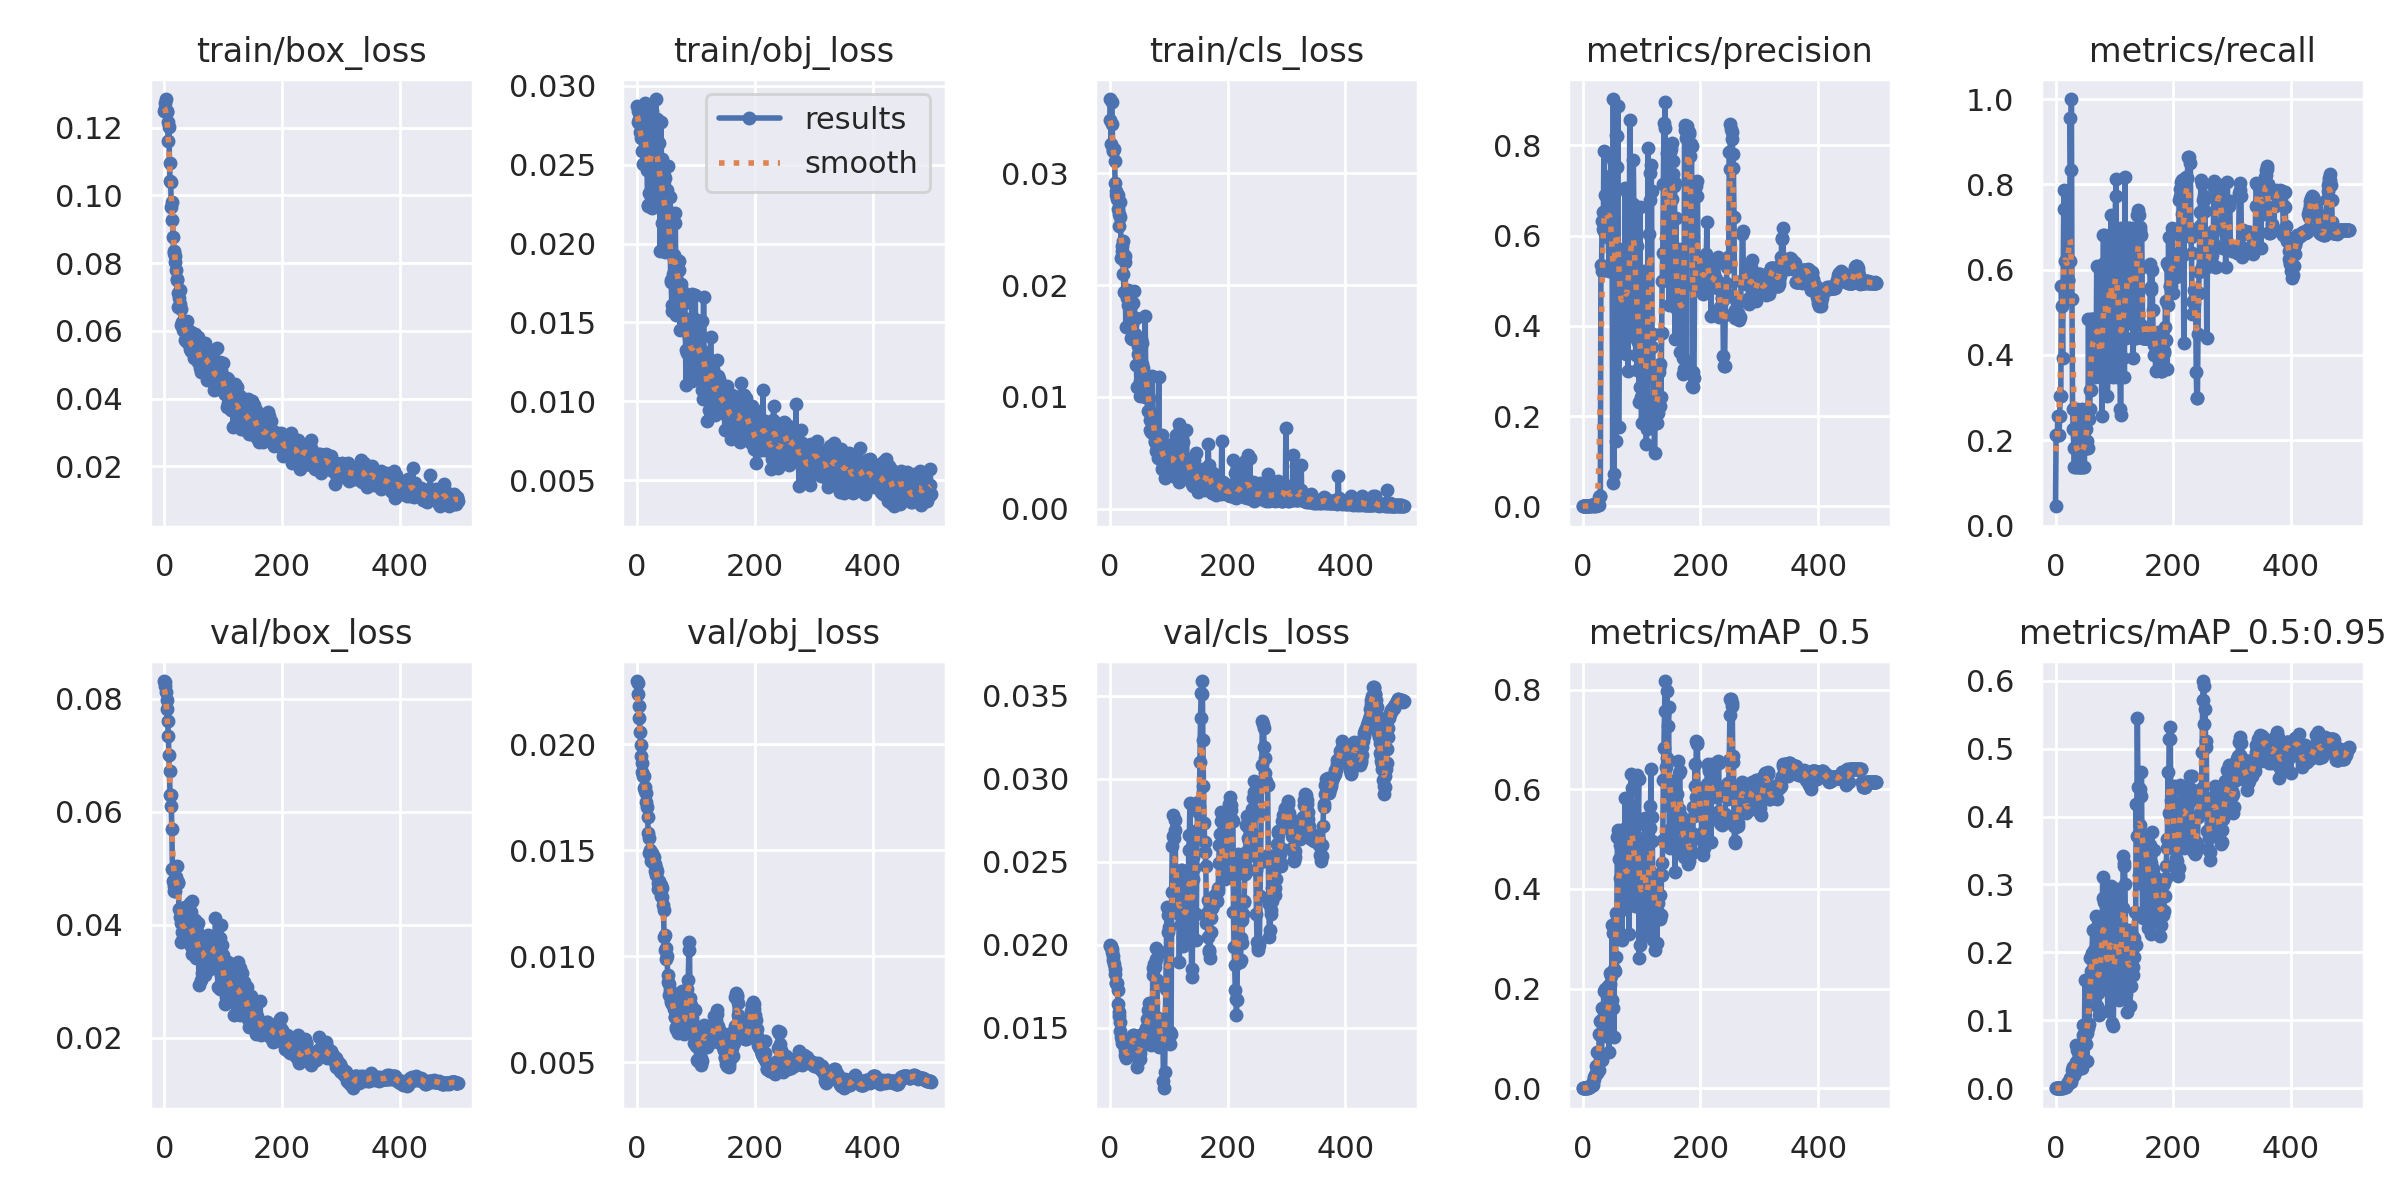

Source data for this figure (header and first rows):
epoch, train/box_loss, train/obj_loss, train/cls_loss, metrics/precision, metrics/recall, metrics/mAP_0.5, metrics/mAP_0.5:0.95, val/box_loss, val/obj_loss, val/cls_loss, x/lr0, x/lr1, x/lr2
0, 0.125, 0.02874, 0.03479, 0.0002741, 0.04546, 0.0001502, 1.5018e-05, 0.08315, 0.02298, 0.01993, 0.1, 0, 0
1, 0.1272, 0.0284, 0.03663, 0.0004804, 0.2121, 0.0004364, 4.3642e-05, 0.08292, 0.02287, 0.02, 0.0991, 9.9802e-05, 9.9802e-05
2, 0.1258, 0.0277, 0.03257, 0.0004805, 0.2121, 0.0004448, 4.448e-05, 0.08223, 0.02239, 0.01992, 0.0982, 0.0001992, 0.0001992
3, 0.1284, 0.0279, 0.0364, 0.0004799, 0.2121, 0.0004536, 4.536e-05, 0.0812, 0.02183, 0.01975, 0.0973, 0.0002982, 0.0002982
4, 0.1245, 0.02764, 0.03435, 0.0007382, 0.2576, 0.0007639, 0.000134, 0.07978, 0.02122, 0.01954, 0.0964, 0.0003968, 0.0003968
5, 0.1247, 0.0271, 0.03206, 0.0004792, 0.2121, 0.0005108, 0.0001233, 0.07815, 0.02057, 0.01932, 0.09549, 0.0004951, 0.0004951
6, 0.1217, 0.0267, 0.03195, 0.0004787, 0.2121, 0.0005328, 7.137e-05, 0.076, 0.01996, 0.01909, 0.09459, 0.0005929, 0.0005929
7, 0.1161, 0.02694, 0.03215, 0.0007304, 0.2576, 0.0008443, 0.0001383, 0.07351, 0.01945, 0.01885, 0.09369, 0.0006903, 0.0006903
8, 0.1202, 0.02588, 0.03107, 0.0009765, 0.303, 0.00195, 0.0004371, 0.0701, 0.01912, 0.01852, 0.09279, 0.0007873, 0.0007873
9, 0.1094, 0.02703, 0.02912, 0.0009725, 0.303, 0.001209, 0.0004468, 0.06728, 0.01871, 0.01821, 0.09188, 0.000884, 0.000884
10, 0.1041, 0.02505, 0.02843, 0.001665, 0.5606, 0.003613, 0.0008965, 0.06302, 0.01851, 0.01769, 0.09098, 0.0009802, 0.0009802
11, 0.1041, 0.02585, 0.02807, 0.001425, 0.5151, 0.003188, 0.0008574, 0.06295, 0.01852, 0.01769, 0.09008, 0.001076, 0.001076
12, 0.0964, 0.02708, 0.02769, 0.001421, 0.3939, 0.002978, 0.0006249, 0.06099, 0.01795, 0.01772, 0.08917, 0.001172, 0.001172
13, 0.09796, 0.02891, 0.02801, 0.001637, 0.5606, 0.003767, 0.001153, 0.05703, 0.0178, 0.0173, 0.08827, 0.001267, 0.001267
14, 0.09268, 0.0269, 0.02681, 0.002461, 0.7424, 0.006151, 0.001559, 0.04992, 0.01797, 0.01644, 0.08736, 0.001361, 0.001361
15, 0.08755, 0.0268, 0.02638, 0.00262, 0.7879, 0.00709, 0.002146, 0.04775, 0.01768, 0.01595, 0.08646, 0.001455, 0.001455
16, 0.0831, 0.02826, 0.02528, 0.002283, 0.6212, 0.006493, 0.001876, 0.04686, 0.01729, 0.01573, 0.08555, 0.001549, 0.001549
17, 0.08348, 0.02467, 0.02607, 0.002356, 0.7424, 0.006659, 0.001801, 0.04608, 0.01702, 0.01538, 0.08464, 0.001643, 0.001643
18, 0.08222, 0.02241, 0.02739, 0.001808, 0.5303, 0.0118, 0.0034, 0.04598, 0.01657, 0.01481, 0.08374, 0.001736, 0.001736
19, 0.08028, 0.0224, 0.02245, 0.001792, 0.5303, 0.02222, 0.006439, 0.04825, 0.01581, 0.01448, 0.08283, 0.001829, 0.001829
20, 0.07798, 0.02499, 0.02349, 0.001959, 0.5758, 0.01864, 0.00533, 0.04843, 0.01558, 0.01428, 0.08192, 0.001921, 0.001921
21, 0.07522, 0.02321, 0.02302, 0.001948, 0.5758, 0.02625, 0.006018, 0.05039, 0.01489, 0.01408, 0.08101, 0.002013, 0.002013
22, 0.07512, 0.0275, 0.02391, 0.001931, 0.5758, 0.02982, 0.008702, 0.04774, 0.01501, 0.01413, 0.0801, 0.002104, 0.002104
23, 0.07117, 0.02442, 0.02094, 0.002096, 0.6212, 0.04546, 0.009641, 0.0475, 0.01477, 0.01412, 0.0792, 0.002195, 0.002195
24, 0.06704, 0.02803, 0.01941, 0.002083, 0.6212, 0.07216, 0.01563, 0.04754, 0.0145, 0.01412, 0.07829, 0.002286, 0.002286
25, 0.06982, 0.0284, 0.02208, 0.002918, 0.9546, 0.03026, 0.01004, 0.0429, 0.01486, 0.01368, 0.07738, 0.002376, 0.002376
26, 0.0721, 0.02223, 0.02259, 0.002665, 0.8333, 0.03619, 0.008782, 0.04257, 0.01479, 0.01336, 0.07647, 0.002466, 0.002466
27, 0.06794, 0.02578, 0.01622, 0.003101, 1, 0.03734, 0.01241, 0.04137, 0.01454, 0.01316, 0.07556, 0.002556, 0.002556
28, 0.06637, 0.02538, 0.01942, 0.01989, 0.5303, 0.1091, 0.02751, 0.04033, 0.01437, 0.01331, 0.07465, 0.002645, 0.002645
29, 0.0618, 0.02723, 0.01885, 0.02322, 0.2727, 0.1073, 0.03169, 0.03689, 0.01467, 0.01345, 0.07373, 0.002733, 0.002733
30, 0.0627, 0.02289, 0.01954, 0.02313, 0.2273, 0.1358, 0.03061, 0.04203, 0.01403, 0.01332, 0.07282, 0.002822, 0.002822
31, 0.06166, 0.02546, 0.01821, 0.5356, 0.1818, 0.134, 0.03163, 0.03868, 0.01436, 0.01346, 0.07191, 0.00291, 0.00291
32, 0.06033, 0.02916, 0.01831, 0.5216, 0.1364, 0.05717, 0.01909, 0.03761, 0.01417, 0.01366, 0.071, 0.002997, 0.002997
33, 0.06184, 0.02237, 0.01813, 0.6323, 0.1818, 0.1619, 0.03298, 0.04169, 0.01385, 0.01353, 0.07008, 0.003084, 0.003084
34, 0.06179, 0.02791, 0.01788, 0.6529, 0.1818, 0.1417, 0.06398, 0.03763, 0.01402, 0.01379, 0.06917, 0.003171, 0.003171
35, 0.05964, 0.02647, 0.01711, 0.6147, 0.1364, 0.1591, 0.03903, 0.04309, 0.01346, 0.01353, 0.06826, 0.003257, 0.003257
36, 0.05734, 0.02504, 0.0153, 0.7877, 0.2727, 0.1945, 0.05626, 0.03862, 0.01319, 0.01387, 0.06734, 0.003343, 0.003343
37, 0.05976, 0.02424, 0.0164, 0.6096, 0.1364, 0.1045, 0.0275, 0.03816, 0.0134, 0.01402, 0.06643, 0.003429, 0.003429
38, 0.05679, 0.02639, 0.01515, 0.6897, 0.1818, 0.1986, 0.05565, 0.04131, 0.01354, 0.01445, 0.06551, 0.003514, 0.003514
39, 0.06295, 0.01952, 0.01534, 0.6883, 0.1818, 0.1918, 0.05525, 0.04112, 0.01329, 0.01441, 0.0646, 0.003599, 0.003599
40, 0.06011, 0.02401, 0.01843, 0.6261, 0.1364, 0.1255, 0.03295, 0.04001, 0.01335, 0.01457, 0.06368, 0.003683, 0.003683
41, 0.05879, 0.02772, 0.01942, 0.5973, 0.2091, 0.1464, 0.04781, 0.04028, 0.01283, 0.01457, 0.06277, 0.003767, 0.003767
42, 0.05648, 0.02128, 0.01561, 0.6333, 0.1364, 0.1273, 0.03296, 0.04174, 0.01279, 0.01422, 0.06185, 0.003851, 0.003851
43, 0.05468, 0.02535, 0.01534, 0.66, 0.1364, 0.2062, 0.05639, 0.0377, 0.01324, 0.01427, 0.06093, 0.003934, 0.003934
44, 0.05544, 0.02212, 0.01706, 0.6535, 0.1364, 0.1273, 0.03274, 0.04395, 0.01241, 0.01429, 0.06002, 0.004017, 0.004017
45, 0.05962, 0.02431, 0.01288, 0.5223, 0.2727, 0.07381, 0.02964, 0.03621, 0.01217, 0.01389, 0.0591, 0.004099, 0.004099
46, 0.05418, 0.02191, 0.0109, 0.7073, 0.1364, 0.2306, 0.07824, 0.04221, 0.01093, 0.01264, 0.05818, 0.004181, 0.004181
47, 0.05614, 0.01946, 0.01387, 0.7316, 0.1818, 0.2094, 0.09366, 0.03492, 0.01101, 0.01316, 0.05726, 0.004263, 0.004263
48, 0.05461, 0.02416, 0.01454, 0.7732, 0.1818, 0.225, 0.07026, 0.04416, 0.0103, 0.01422, 0.05634, 0.004344, 0.004344
49, 0.05617, 0.02103, 0.01438, 0.6695, 0.1364, 0.1778, 0.07118, 0.03599, 0.01039, 0.01386, 0.05543, 0.004425, 0.004425
50, 0.05573, 0.02234, 0.01293, 0.5795, 0.2273, 0.3271, 0.1588, 0.03646, 0.009874, 0.01319, 0.0545, 0.004505, 0.004505
51, 0.05208, 0.02342, 0.01009, 0.0516, 0.2273, 0.1612, 0.06568, 0.03678, 0.009989, 0.0131, 0.05359, 0.004585, 0.004585
52, 0.05541, 0.02099, 0.01142, 0.9023, 0.1818, 0.3109, 0.07976, 0.0405, 0.009137, 0.01349, 0.05266, 0.004665, 0.004665
53, 0.05897, 0.02491, 0.01521, 0.07084, 0.1818, 0.1035, 0.03946, 0.04083, 0.008768, 0.01407, 0.05174, 0.004744, 0.004744
54, 0.05338, 0.01967, 0.0148, 0.7599, 0.198, 0.2388, 0.08065, 0.03419, 0.008674, 0.0146, 0.05082, 0.004823, 0.004823
55, 0.05555, 0.02139, 0.0129, 0.6953, 0.1818, 0.2359, 0.09429, 0.03892, 0.008192, 0.01426, 0.0499, 0.004901, 0.004901
56, 0.0563, 0.02293, 0.01104, 0.1452, 0.4849, 0.2633, 0.08929, 0.0349, 0.008405, 0.01427, 0.04898, 0.004979, 0.004979
57, 0.05075, 0.01772, 0.01256, 0.8233, 0.2508, 0.3521, 0.09488, 0.04043, 0.007829, 0.01422, 0.04806, 0.005057, 0.005057
58, 0.05822, 0.01756, 0.01133, 0.82, 0.2727, 0.3467, 0.1438, 0.03714, 0.007954, 0.01402, 0.04713, 0.005134, 0.005134
59, 0.05119, 0.01611, 0.009987, 0.7518, 0.3182, 0.5044, 0.1911, 0.02932, 0.008219, 0.01445, 0.04621, 0.005211, 0.005211
... 440 more rows
